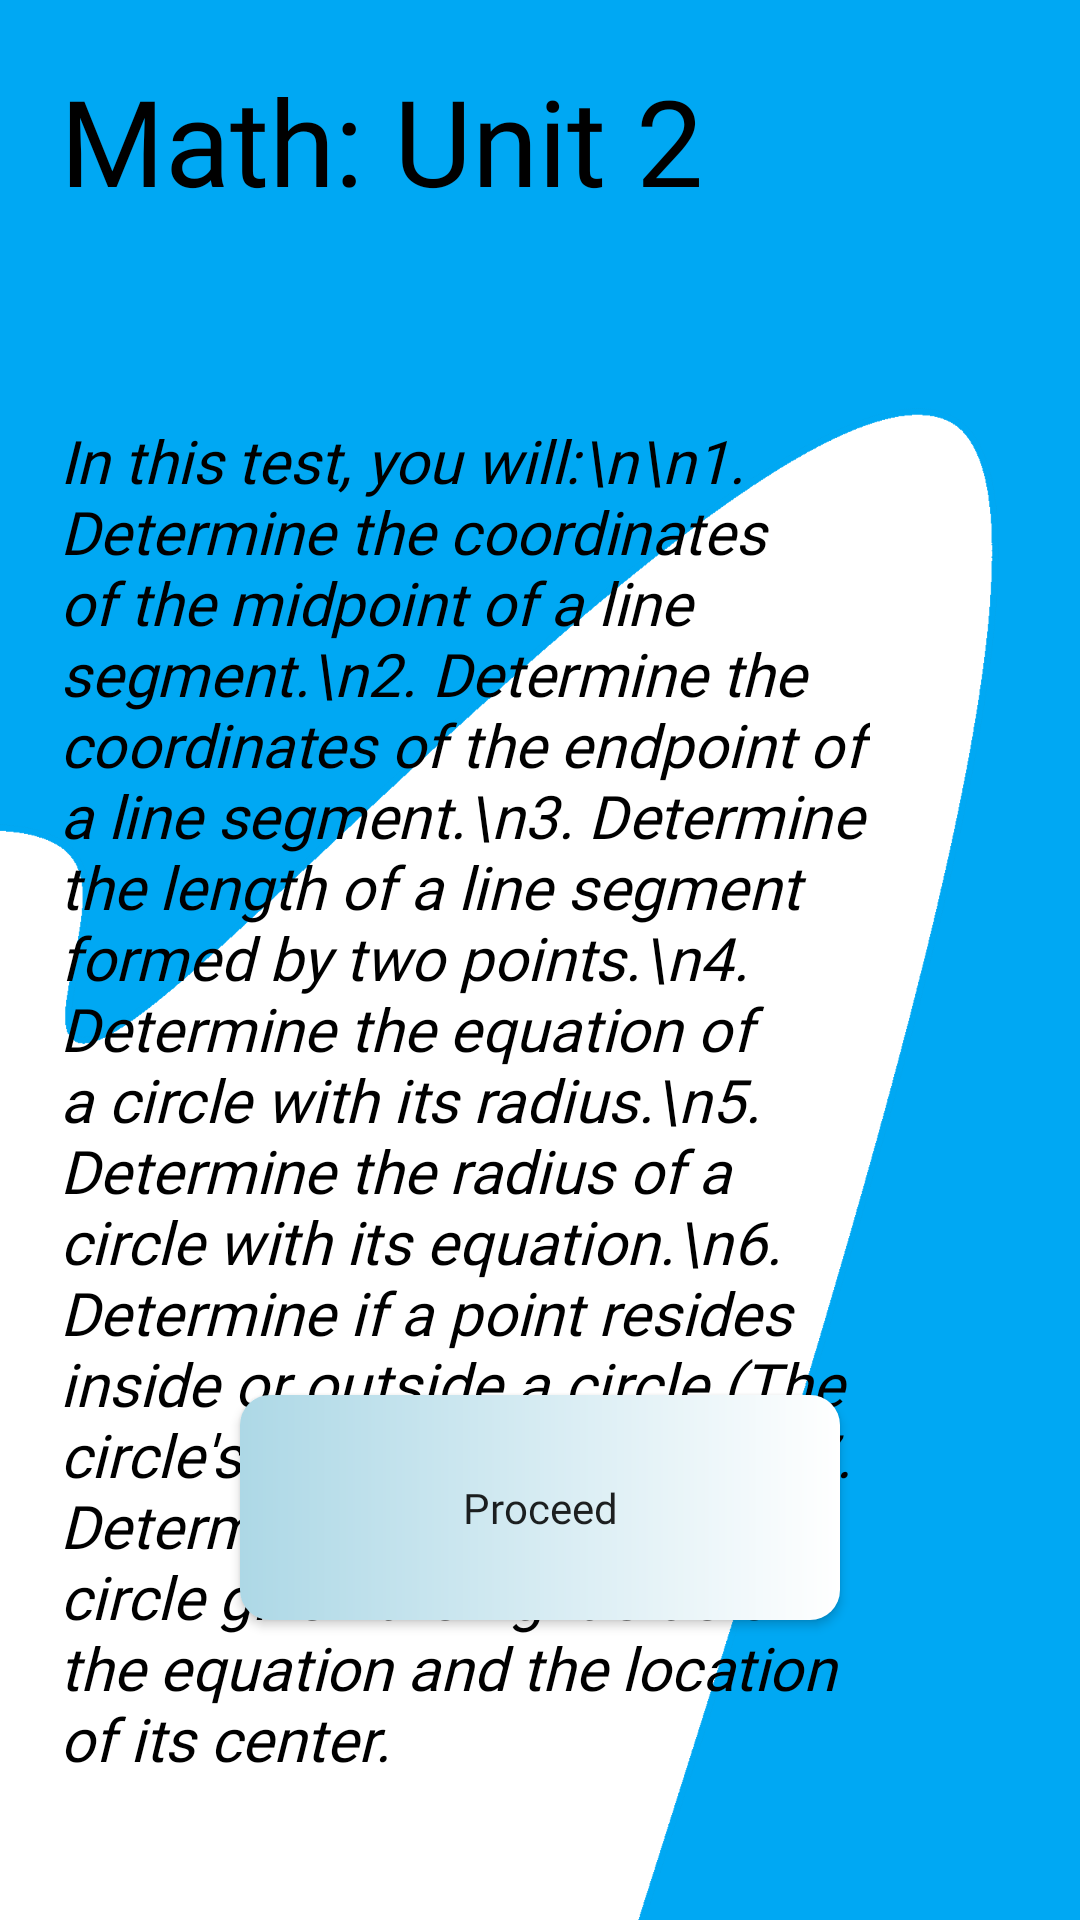

This screen was rendered from an Android layout file. Write that file and the resources it references.
<!-- AndroidManifest.xml: application theme Theme.Teszt -->
<!-- res/layout/activity_math_test2.xml -->
<?xml version="1.0" encoding="utf-8"?>
<RelativeLayout xmlns:android="http://schemas.android.com/apk/res/android"
    xmlns:app="http://schemas.android.com/apk/res-auto"
    xmlns:tools="http://schemas.android.com/tools"
    android:layout_width="match_parent"
    android:layout_height="match_parent"
    tools:context=".mathPage"
    android:background="@drawable/android_background">

    <TextView
        android:id="@+id/textView"
        android:layout_width="wrap_content"
        android:layout_height="wrap_content"
        android:layout_alignParentStart="true"
        android:layout_alignParentTop="true"
        android:layout_marginStart="20dp"
        android:layout_marginTop="20dp"
        android:text="Math: Unit 2"
        android:drawableBottom="@drawable/baseline_add_24"
        android:textColor="@color/black"
        android:textSize="40dp"
        android:fontFamily="@font/asap"/>

    <TextView
        android:id="@+id/textView4"
        android:layout_width="wrap_content"
        android:layout_height="wrap_content"
        android:layout_alignParentStart="true"
        android:layout_alignParentTop="true"
        android:layout_marginLeft="20dp"
        android:layout_marginTop="140dp"
        android:layout_marginRight="70dp"
        android:text="In this test, you will:\n\n1. Determine the coordinates of the midpoint of a line segment.\n2. Determine the coordinates of the endpoint of a line segment.\n3. Determine the length of a line segment formed by two points.\n4. Determine the equation of a circle with its radius.\n5. Determine the radius of a circle with its equation.\n6. Determine if a point resides inside or outside a circle (The circle's equation is given).\n7. Determine the equation of a circle given the right side of the equation and the location of its center."
        android:textSize="20dp"
        android:textStyle="italic"
        android:fontFamily="@font/asap"
        android:textColor="@color/black"/>

    <Button
        android:id="@+id/button2"
        android:layout_width="200dp"
        android:layout_height="75dp"
        android:layout_alignParentBottom="true"
        android:layout_marginBottom="100dp"
        android:layout_centerHorizontal="true"
        android:text="Proceed"
        android:fontFamily="@font/asap"
        android:textAllCaps="false"
        android:background="@drawable/new_button_design"/>

</RelativeLayout>
<!-- resources referenced by this layout -->
<resources>
  <!-- drawable android_background: png bitmap (drawable, 26539 bytes) -->
  <!-- drawable new_button_design (drawable) -->
  <?xml version="1.0" encoding="utf-8"?>
  
  <shape xmlns:android="http://schemas.android.com/apk/res/android" android:shape="rectangle">
  
      <solid android:color = "#ADD8E6"/>
      <gradient android:startColor="#ADD8E6" android:endColor="@color/white"/>
      <corners android:radius="10dp"/>
  
  
  </shape>
  <style name="Theme.Teszt" parent="Theme.AppCompat.Light.NoActionBar">
          
          <item name="colorPrimary">@color/purple_500</item>
          <item name="colorPrimaryVariant">@color/black</item>
          <item name="colorOnPrimary">@color/white</item>
          
          <item name="colorSecondary">@color/teal_200</item>
          <item name="colorSecondaryVariant">@color/teal_700</item>
          <item name="colorOnSecondary">@color/black</item>
          
          <item name="android:statusBarColor">?attr/colorPrimaryVariant</item>
          
      </style>
  <!-- not gathered from this repository: default colours our renderer supplied (Android Studio template values) -->
  <color name="purple_500">#FF6200EE</color>
  <color name="teal_200">#FF03DAC5</color>
  <color name="teal_700">#FF018786</color>
  <color name="black">#FF000000</color>
  <color name="white">#FFFFFFFF</color>
</resources>
